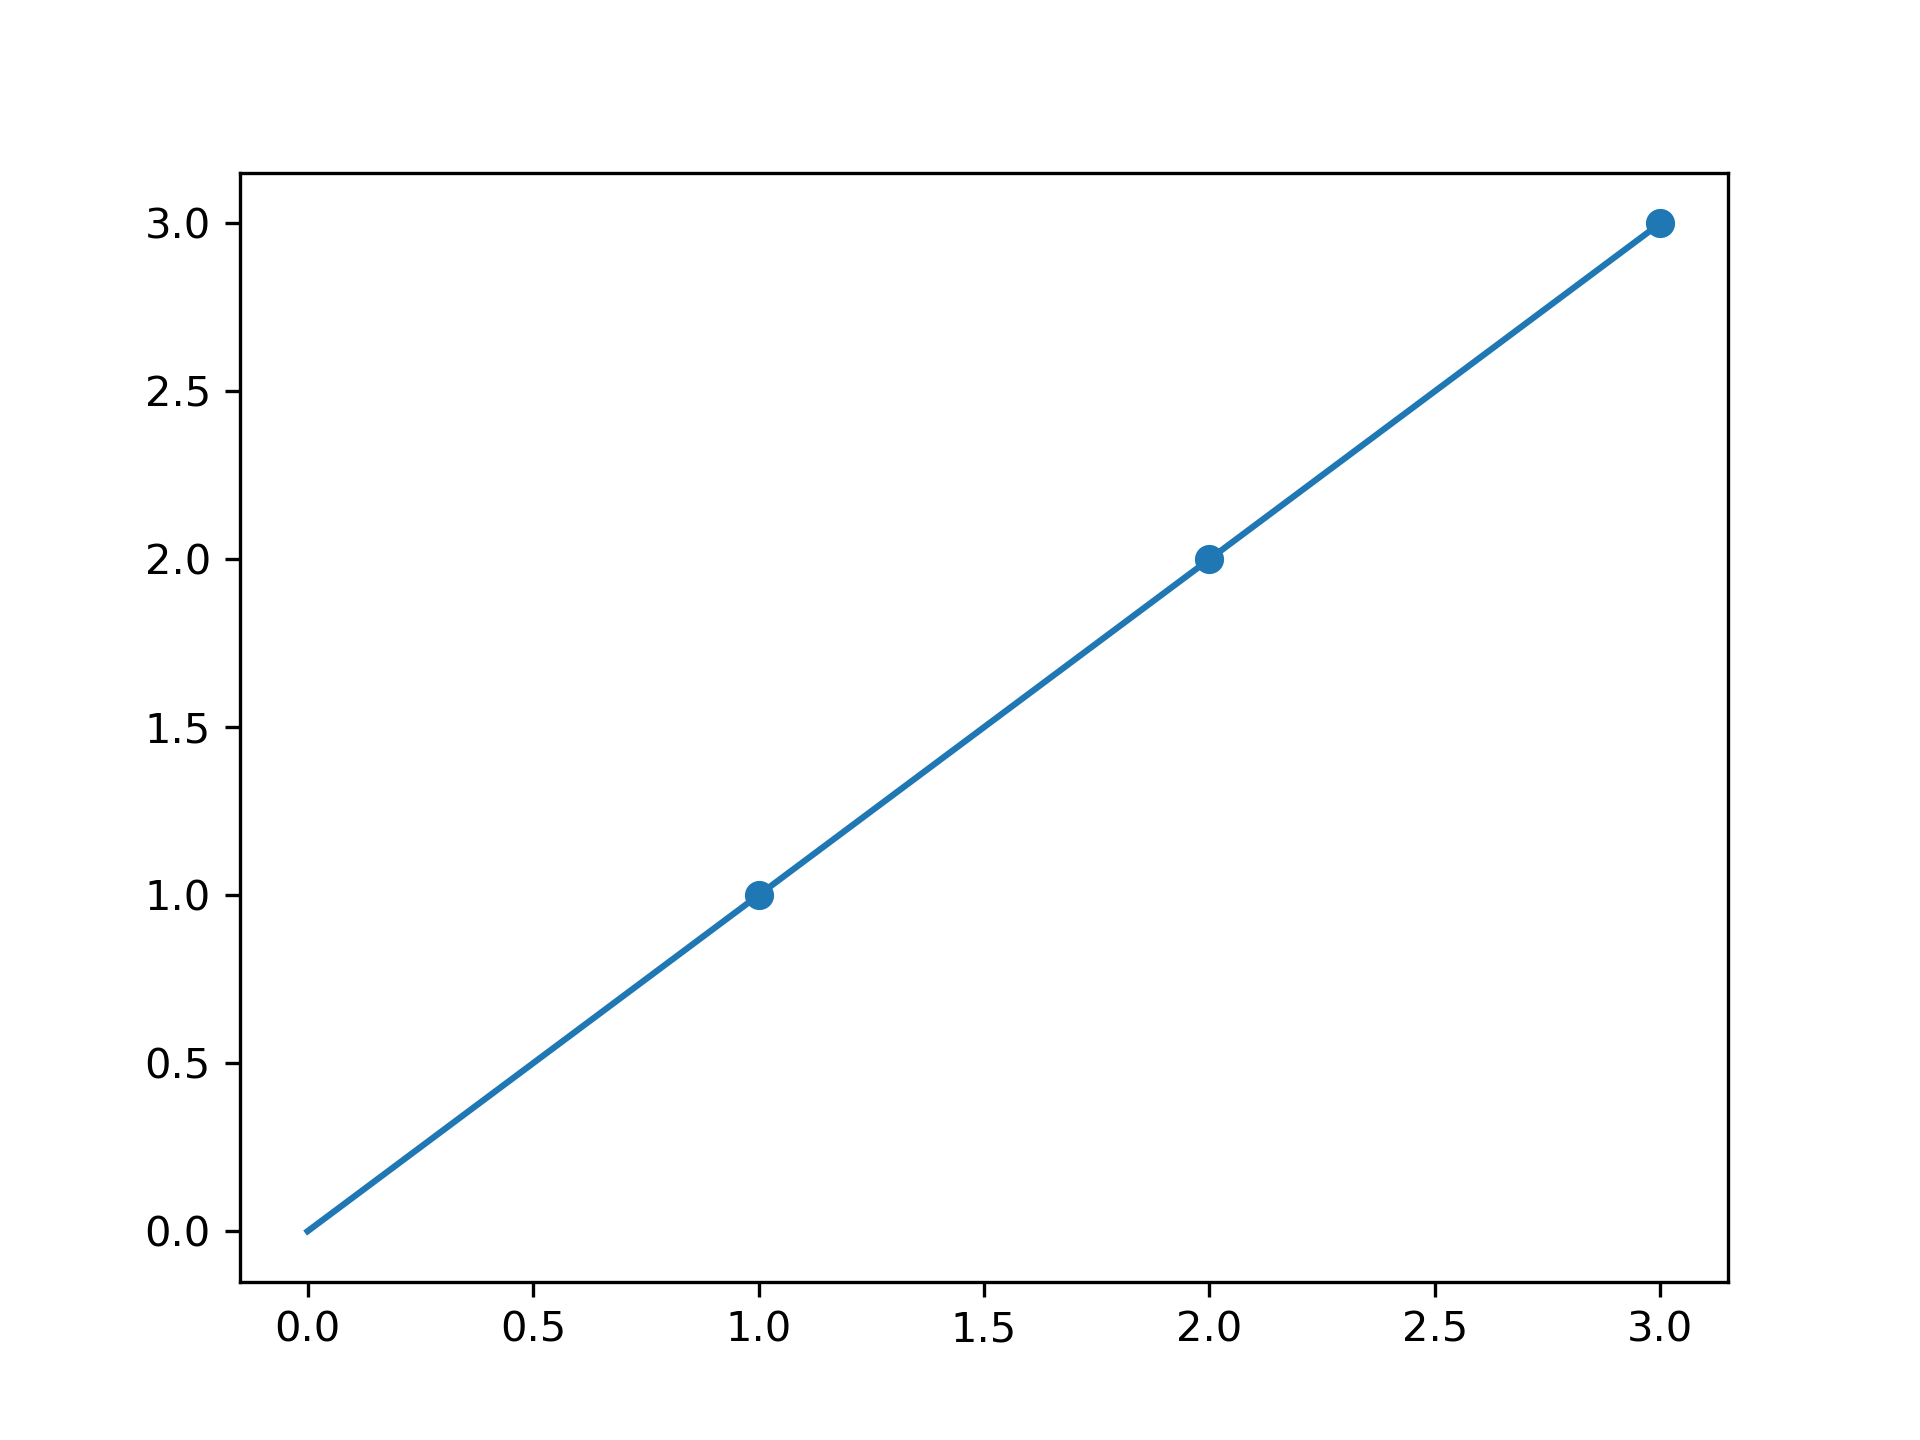

The file beside this chart, header and first rows:
Voltage, Power
1.0, 1.0
2.0, 2.0
3.0, 3.0
